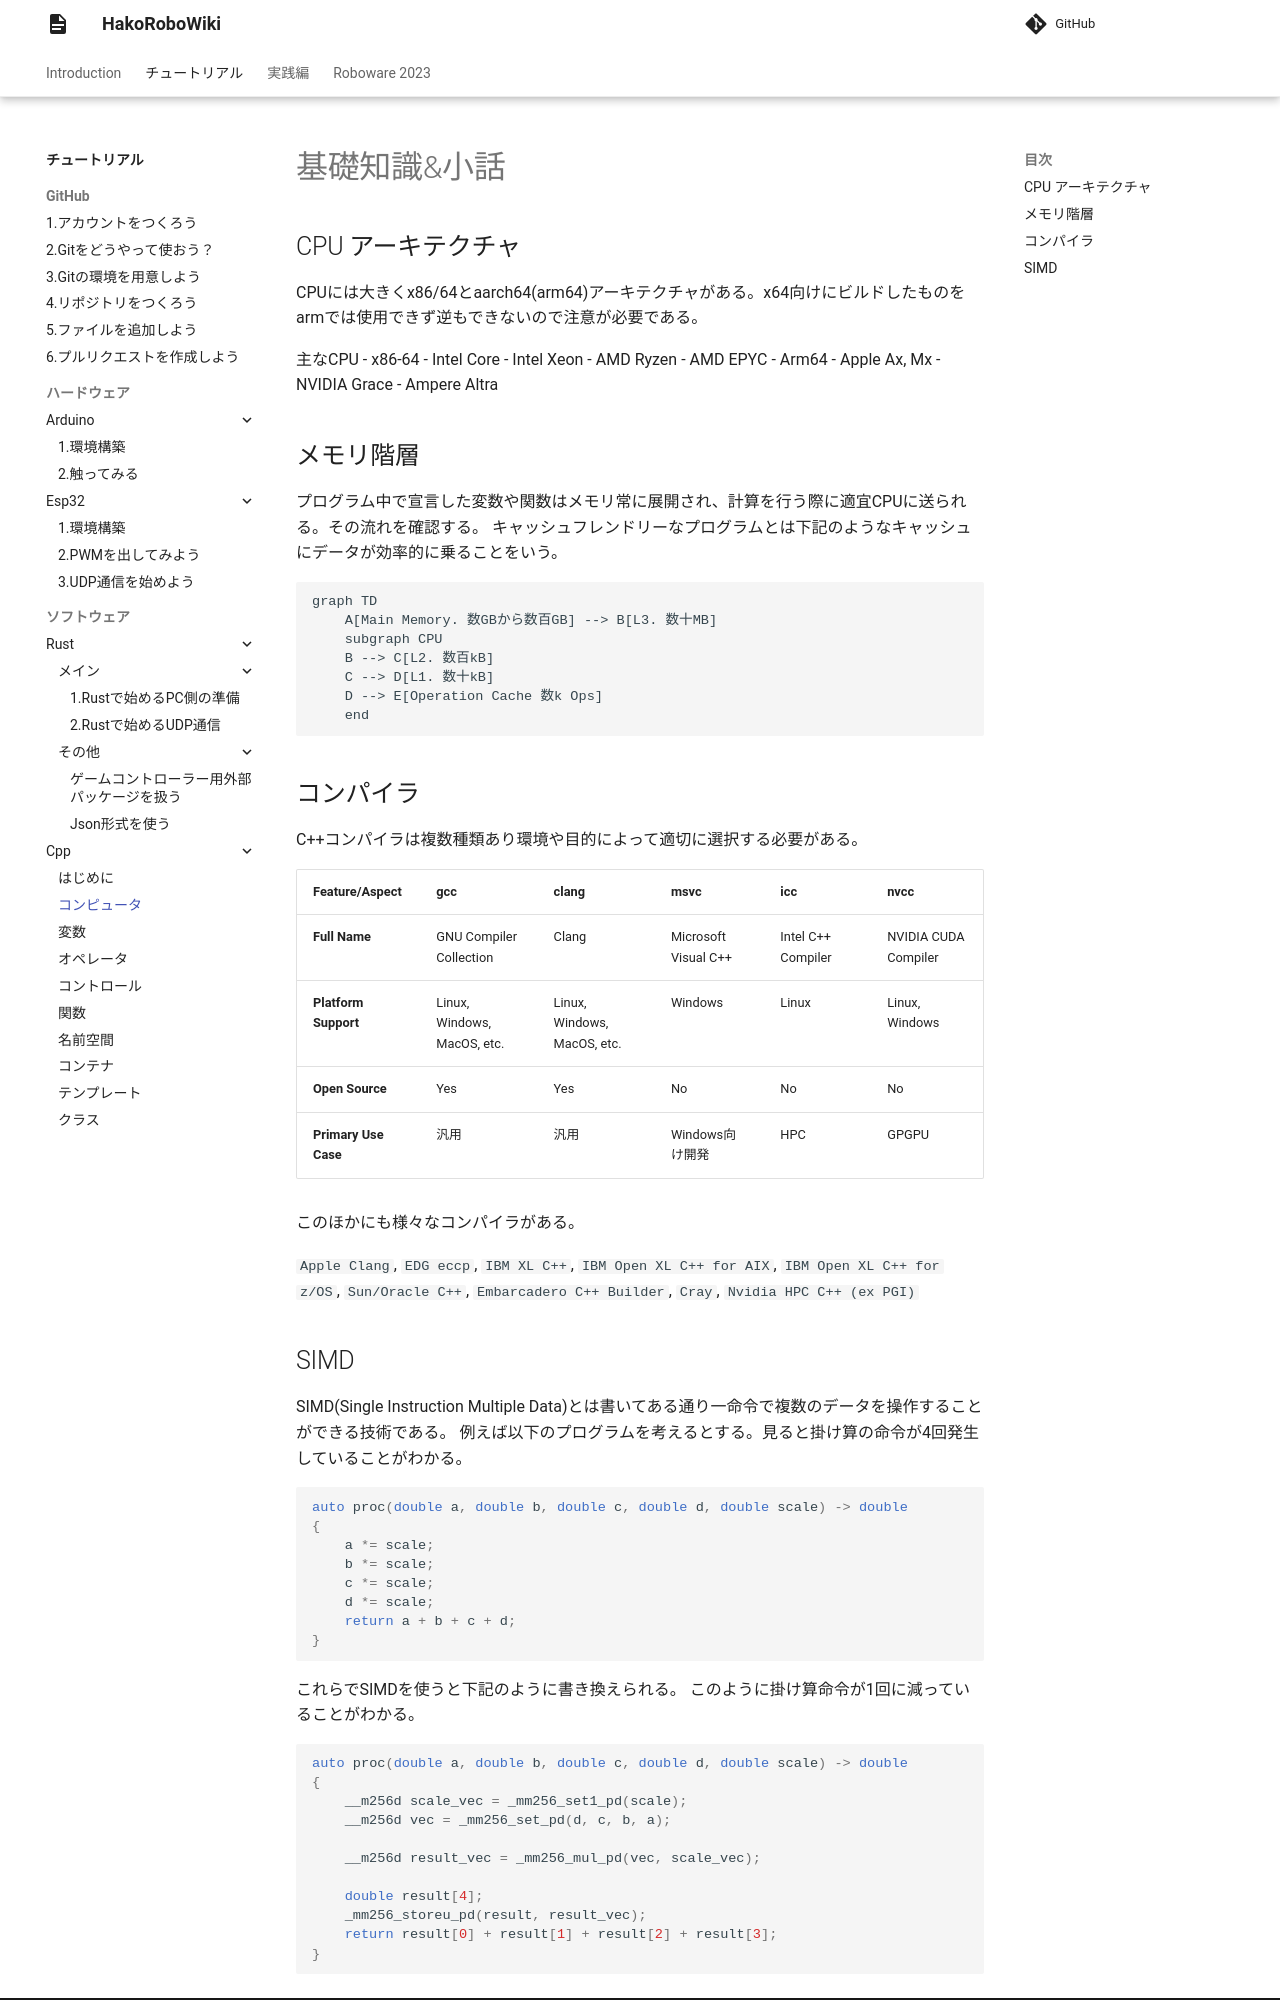

repository: hakoroboken/hakorobowiki · page: tutorial/software/cpp/01.computer/index.html · generator: mkdocs

# 基礎知識&小話

## CPU アーキテクチャ

CPUには大きくx86/64とaarch64(arm64)アーキテクチャがある。x64向けにビルドしたものをarmでは使用できず逆もできないので注意が必要である。

主なCPU
- x86-64
    - Intel Core
    - Intel Xeon
    - AMD Ryzen
    - AMD EPYC
- Arm64
    - Apple Ax, Mx
    - NVIDIA Grace
    - Ampere Altra

## メモリ階層
プログラム中で宣言した変数や関数はメモリ常に展開され、計算を行う際に適宜CPUに送られる。その流れを確認する。
キャッシュフレンドリーなプログラムとは下記のようなキャッシュにデータが効率的に乗ることをいう。

```mermaid
graph TD
    A[Main Memory. 数GBから数百GB] --> B[L3. 数十MB]
    subgraph CPU
    B --> C[L2. 数百kB]
    C --> D[L1. 数十kB]
    D --> E[Operation Cache 数k Ops]
    end
```

## コンパイラ
C++コンパイラは複数種類あり環境や目的によって適切に選択する必要がある。


| Feature/Aspect       | gcc                          | clang                        | msvc                          | icc                           | nvcc                          |
|----------------------|------------------------------|------------------------------|------------------------------|------------------------------|------------------------------|
| **Full Name**        | GNU Compiler Collection      | Clang                        | Microsoft Visual C++         | Intel C++ Compiler           | NVIDIA CUDA Compiler         |
| **Platform Support** | Linux, Windows, MacOS, etc. | Linux, Windows, MacOS, etc. | Windows | Linux | Linux, Windows |
| **Open Source**      | Yes                          | Yes                          | No                           | No                           | No                           |
| **Primary Use Case** | 汎用 | 汎用 | Windows向け開発 | HPC | GPGPU |

このほかにも様々なコンパイラがある。

`Apple Clang`,
`EDG eccp`,
`IBM XL C++`,
`IBM Open XL C++ for AIX`,
`IBM Open XL C++ for z/OS`,
`Sun/Oracle C++`,
`Embarcadero C++ Builder`,
`Cray`,
`Nvidia HPC C++ (ex PGI)`
